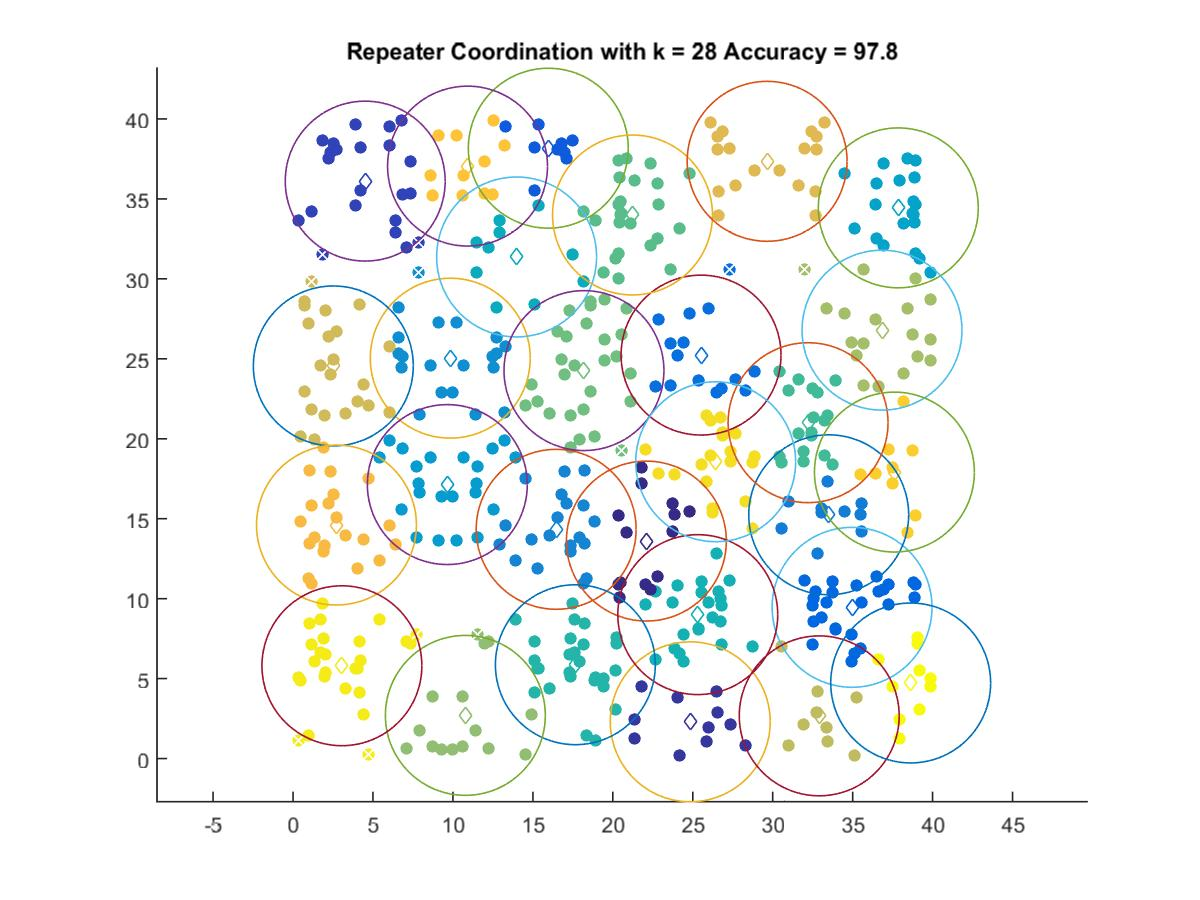

The data file committed next to this chart (first rows):
22.098, 13.601
24.84, 2.298
4.513, 36.11
15.96, 38.17
34.96, 9.458
25.52, 25.23
33.5, 15.25
16.45, 14.34
9.832, 25.04
9.649, 17.14
37.85, 34.44
13.98, 31.37
25.31, 9.001
17.66, 5.868
32.21, 21
21.23, 33.99
18.2, 24.26
10.78, 2.699
36.84, 26.79
32.91, 2.67
2.518, 24.55
29.65, 37.35
2.715, 14.6
10.91, 37.05
37.61, 17.92
26.43, 18.56
3.055, 5.804
38.63, 4.726
